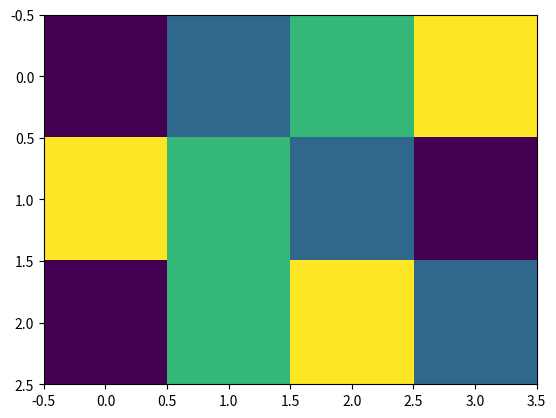

The script that saved this image:
import matplotlib.pyplot as plt
import numpy as np


fig, heatmap = plt.subplots()

list_1 = [1,2,3,4]
list_2 = [4,3,2,1]
list_3 = [1,3,4,2]

combined_list = [list_1,list_2,list_3]
heatmap.imshow(np.asarray(combined_list))
plt.show()